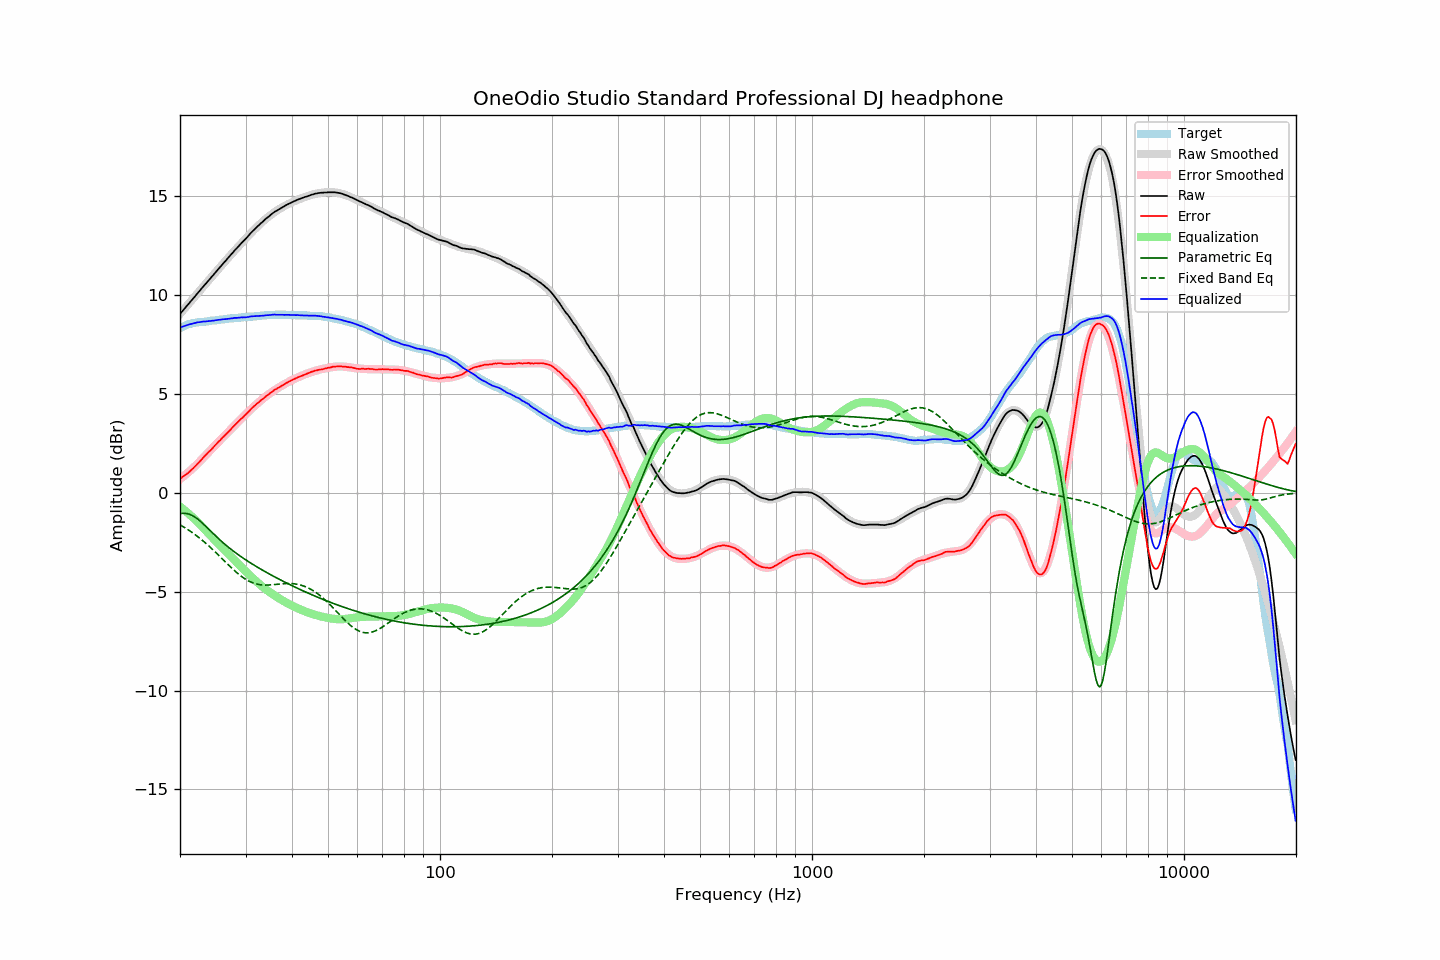

Source data for this figure (header and first rows):
frequency, raw, error, smoothed, error_smoothed, equalization, parametric_eq, fixed_band_eq, equalized_raw, equalized_smoothed, target
20.00, 9.06, 0.72, 9.05, 0.69, -0.69, -1.05, -1.62, 8.36, 8.36, 8.34
20.20, 9.15, 0.77, 9.15, 0.76, -0.76, -1.04, -1.66, 8.39, 8.39, 8.38
20.40, 9.25, 0.83, 9.24, 0.82, -0.82, -1.03, -1.71, 8.42, 8.42, 8.42
20.61, 9.33, 0.89, 9.34, 0.89, -0.89, -1.04, -1.76, 8.44, 8.45, 8.45
20.81, 9.44, 0.95, 9.43, 0.96, -0.96, -1.04, -1.81, 8.48, 8.48, 8.49
21.02, 9.53, 1.00, 9.53, 1.03, -1.03, -1.06, -1.86, 8.50, 8.50, 8.53
21.23, 9.63, 1.08, 9.63, 1.10, -1.10, -1.09, -1.92, 8.53, 8.53, 8.55
21.44, 9.72, 1.15, 9.72, 1.17, -1.17, -1.12, -1.97, 8.55, 8.55, 8.57
21.66, 9.81, 1.23, 9.82, 1.25, -1.25, -1.16, -2.03, 8.57, 8.57, 8.59
21.87, 9.91, 1.31, 9.91, 1.32, -1.32, -1.21, -2.09, 8.59, 8.59, 8.60
22.09, 10.01, 1.39, 10.01, 1.40, -1.40, -1.26, -2.15, 8.61, 8.61, 8.62
22.31, 10.11, 1.48, 10.10, 1.48, -1.48, -1.33, -2.21, 8.63, 8.63, 8.63
22.54, 10.19, 1.56, 10.20, 1.56, -1.56, -1.39, -2.28, 8.63, 8.64, 8.64
22.76, 10.30, 1.65, 10.29, 1.65, -1.65, -1.46, -2.34, 8.65, 8.65, 8.65
22.99, 10.40, 1.75, 10.39, 1.73, -1.73, -1.54, -2.41, 8.66, 8.66, 8.65
23.22, 10.49, 1.83, 10.48, 1.82, -1.82, -1.61, -2.48, 8.67, 8.66, 8.66
23.45, 10.58, 1.91, 10.58, 1.91, -1.91, -1.69, -2.55, 8.67, 8.67, 8.67
23.69, 10.67, 2.00, 10.67, 1.99, -1.99, -1.77, -2.62, 8.68, 8.68, 8.68
23.92, 10.77, 2.08, 10.77, 2.08, -2.08, -1.85, -2.69, 8.69, 8.69, 8.69
24.16, 10.86, 2.15, 10.86, 2.16, -2.16, -1.93, -2.77, 8.69, 8.70, 8.71
24.40, 10.96, 2.23, 10.96, 2.25, -2.25, -2.01, -2.84, 8.71, 8.71, 8.73
24.65, 11.05, 2.33, 11.05, 2.33, -2.33, -2.09, -2.92, 8.71, 8.72, 8.72
24.89, 11.15, 2.42, 11.15, 2.42, -2.42, -2.17, -3.00, 8.73, 8.73, 8.73
25.14, 11.24, 2.50, 11.24, 2.50, -2.50, -2.24, -3.07, 8.74, 8.74, 8.74
25.39, 11.34, 2.59, 11.33, 2.58, -2.58, -2.32, -3.15, 8.76, 8.75, 8.75
25.65, 11.43, 2.66, 11.43, 2.67, -2.67, -2.39, -3.23, 8.76, 8.76, 8.77
25.91, 11.52, 2.76, 11.52, 2.75, -2.75, -2.47, -3.31, 8.77, 8.77, 8.77
26.16, 11.62, 2.84, 11.61, 2.83, -2.83, -2.54, -3.40, 8.78, 8.78, 8.78
26.43, 11.70, 2.92, 11.71, 2.92, -2.92, -2.61, -3.48, 8.78, 8.79, 8.79
26.69, 11.80, 3.00, 11.80, 3.00, -3.00, -2.68, -3.56, 8.79, 8.80, 8.80
26.96, 11.90, 3.08, 11.89, 3.09, -3.09, -2.74, -3.64, 8.81, 8.81, 8.82
27.23, 11.99, 3.16, 11.99, 3.17, -3.17, -2.81, -3.71, 8.82, 8.82, 8.83
27.50, 12.08, 3.25, 12.08, 3.25, -3.25, -2.87, -3.79, 8.82, 8.83, 8.83
27.77, 12.17, 3.34, 12.17, 3.33, -3.33, -2.93, -3.87, 8.84, 8.83, 8.83
28.05, 12.27, 3.42, 12.26, 3.41, -3.41, -3.00, -3.94, 8.85, 8.84, 8.85
28.33, 12.35, 3.50, 12.35, 3.49, -3.49, -3.06, -4.01, 8.85, 8.85, 8.85
28.62, 12.43, 3.58, 12.44, 3.58, -3.58, -3.12, -4.08, 8.86, 8.86, 8.86
28.90, 12.53, 3.66, 12.52, 3.66, -3.66, -3.17, -4.15, 8.87, 8.87, 8.87
29.19, 12.62, 3.75, 12.61, 3.74, -3.74, -3.23, -4.21, 8.88, 8.87, 8.87
29.48, 12.70, 3.80, 12.70, 3.82, -3.82, -3.29, -4.27, 8.87, 8.88, 8.90
29.78, 12.79, 3.90, 12.79, 3.90, -3.90, -3.34, -4.33, 8.88, 8.89, 8.89
30.08, 12.86, 3.97, 12.88, 3.98, -3.98, -3.40, -4.38, 8.88, 8.89, 8.90
30.38, 12.95, 4.06, 12.96, 4.06, -4.06, -3.45, -4.43, 8.89, 8.90, 8.90
30.68, 13.05, 4.13, 13.05, 4.14, -4.14, -3.50, -4.47, 8.91, 8.91, 8.92
30.99, 13.15, 4.23, 13.13, 4.22, -4.22, -3.55, -4.51, 8.93, 8.92, 8.92
31.30, 13.23, 4.31, 13.22, 4.29, -4.29, -3.60, -4.54, 8.93, 8.92, 8.92
31.61, 13.31, 4.38, 13.30, 4.37, -4.37, -3.65, -4.57, 8.94, 8.93, 8.93
31.93, 13.39, 4.45, 13.38, 4.44, -4.44, -3.70, -4.60, 8.94, 8.94, 8.94
32.24, 13.47, 4.53, 13.46, 4.52, -4.52, -3.75, -4.62, 8.95, 8.94, 8.94
32.57, 13.54, 4.58, 13.54, 4.59, -4.59, -3.80, -4.64, 8.95, 8.95, 8.96
32.89, 13.62, 4.66, 13.62, 4.66, -4.66, -3.85, -4.65, 8.96, 8.96, 8.96
33.22, 13.69, 4.72, 13.69, 4.73, -4.73, -3.90, -4.66, 8.96, 8.97, 8.97
33.55, 13.76, 4.78, 13.77, 4.79, -4.79, -3.94, -4.66, 8.96, 8.97, 8.98
33.89, 13.84, 4.85, 13.84, 4.86, -4.86, -3.99, -4.67, 8.98, 8.98, 8.99
34.23, 13.91, 4.92, 13.90, 4.92, -4.92, -4.03, -4.67, 8.99, 8.99, 8.99
34.57, 13.97, 4.97, 13.97, 4.98, -4.98, -4.08, -4.66, 8.99, 8.99, 9.00
34.92, 14.04, 5.04, 14.03, 5.04, -5.04, -4.12, -4.66, 9.00, 9.00, 9.00
35.27, 14.11, 5.10, 14.10, 5.09, -5.09, -4.17, -4.65, 9.01, 9.00, 9.01
35.62, 14.17, 5.16, 14.16, 5.15, -5.15, -4.21, -4.64, 9.02, 9.01, 9.01
35.97, 14.23, 5.22, 14.21, 5.20, -5.20, -4.26, -4.64, 9.02, 9.01, 9.01
... 635 more rows
